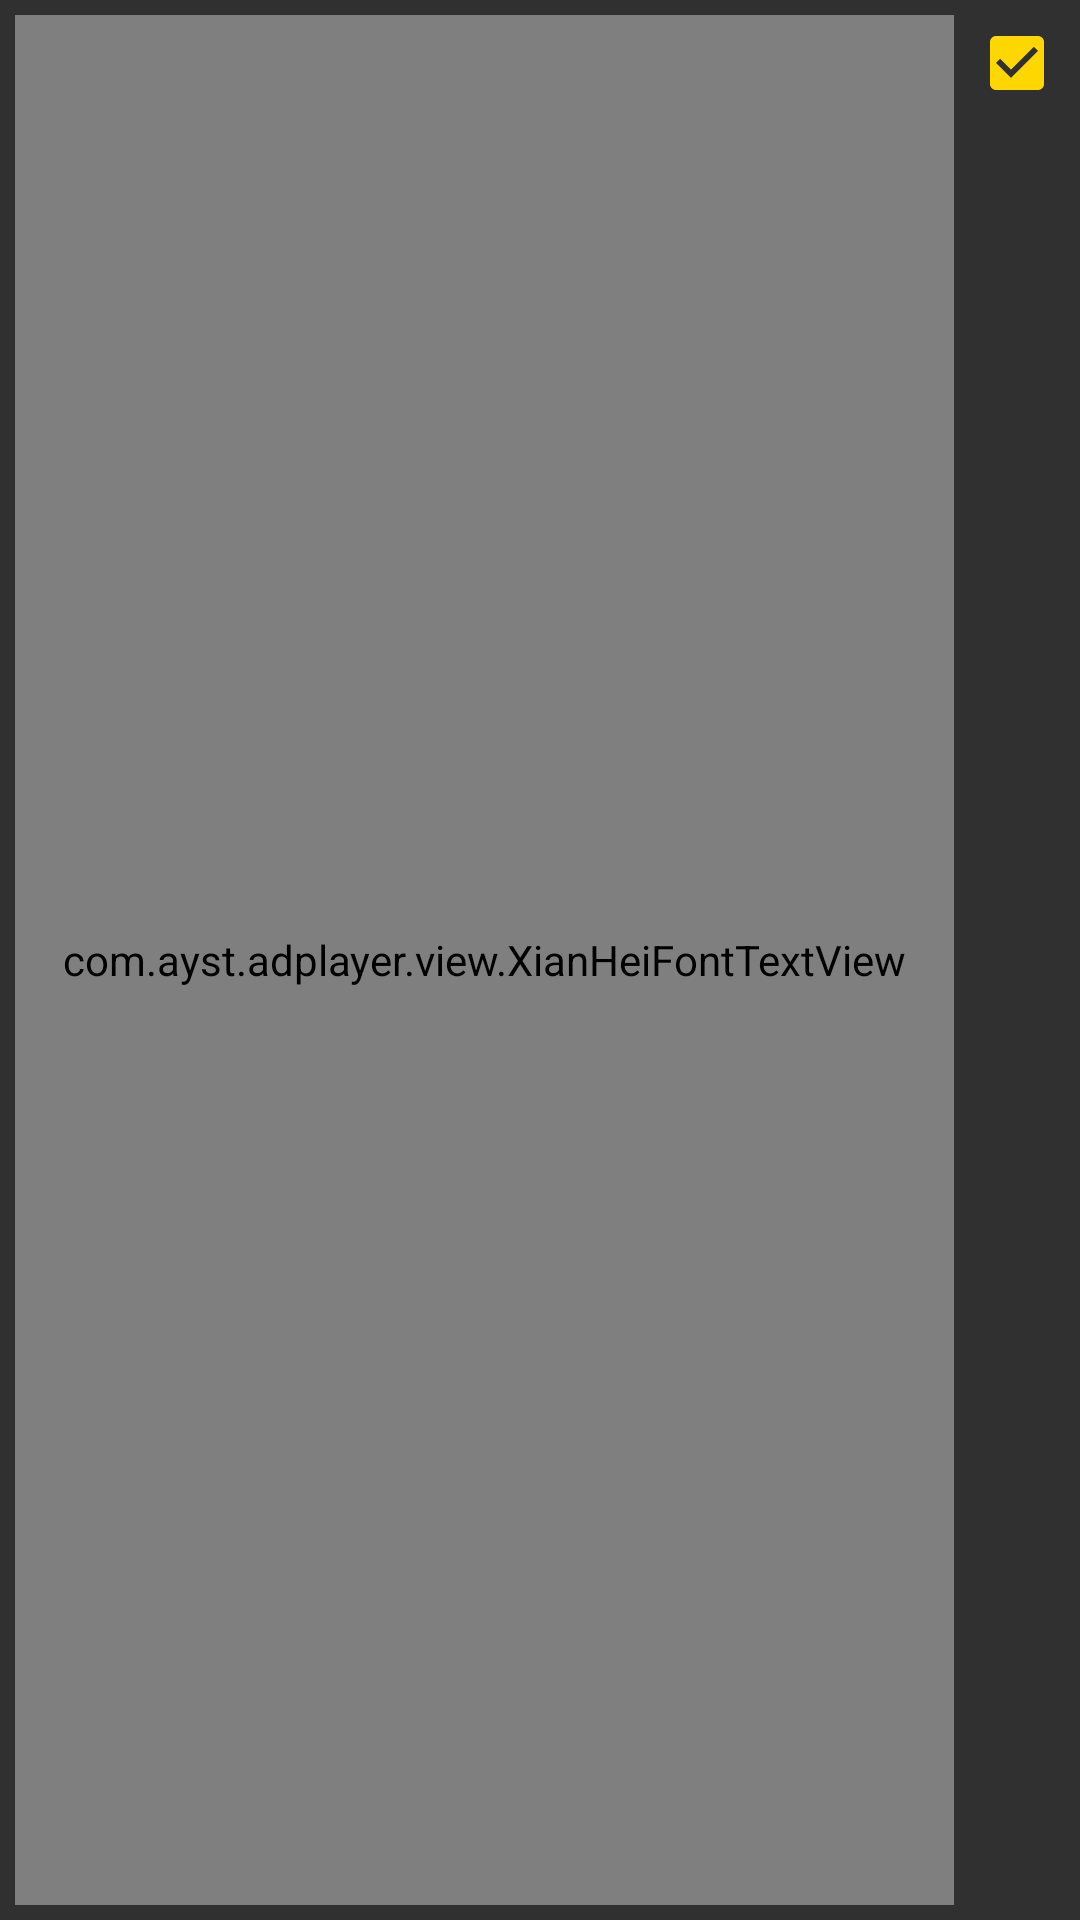

Here is an Android app screen rendered from its layout file. Give the layout XML and the strings, colors and styles it references.
<!-- AndroidManifest.xml: application theme AppTheme -->
<!-- res/layout/playlist_item_header.xml -->
<?xml version="1.0" encoding="utf-8"?>
<LinearLayout xmlns:android="http://schemas.android.com/apk/res/android"
    android:layout_width="match_parent"
    android:layout_height="wrap_content"
    android:orientation="horizontal"
    android:padding="5dp">

    <com.ayst.adplayer.view.XianHeiFontTextView
        android:id="@+id/tv_title"
        android:layout_width="0dp"
        android:layout_height="match_parent"
        android:layout_weight="1"
        android:padding="5dp"
        android:background="@drawable/bg_common_selector"
        android:clickable="true"
        android:focusable="true"
        android:gravity="center_vertical"
        android:text="@string/playlist"
        android:textColor="@drawable/action_text_color_selector"
        android:textSize="@dimen/font_normal" />

    <CheckBox
        android:id="@+id/checkbox"
        android:layout_width="wrap_content"
        android:layout_height="wrap_content"
        android:layout_marginStart="5dp"
        android:background="@drawable/bg_circle_selector"
        android:checked="true"
        android:focusable="true" />

</LinearLayout>
<!-- resources referenced by this layout -->
<resources>
  <dimen name="font_normal">20sp</dimen>
  <!-- drawable action_text_color_selector (drawable) -->
  <?xml version="1.0" encoding="utf-8"?>
  <selector xmlns:android="http://schemas.android.com/apk/res/android">
      <item android:state_pressed="true" android:color="@color/colorAccent"/>
      <item android:state_selected="true" android:color="@color/colorAccent"/>
      <item android:state_focused="true" android:color="@color/colorAccent"/>
      <item android:color="@color/white_50"/>
  </selector>
  <!-- drawable bg_circle_selector (drawable) -->
  <?xml version="1.0" encoding="utf-8"?>
  <selector xmlns:android="http://schemas.android.com/apk/res/android">
      <item android:state_pressed="true" android:drawable="@drawable/bg_circle_pressed"/>
      <item android:state_selected="true" android:drawable="@drawable/bg_circle_selected"/>
      <item android:drawable="@drawable/bg_circle_normal"/>
  </selector>
  <!-- drawable bg_common_selector (drawable) -->
  <?xml version="1.0" encoding="utf-8"?>
  <selector xmlns:android="http://schemas.android.com/apk/res/android">
      <item android:state_pressed="true" android:drawable="@drawable/bg_common_pressed"/>
      <item android:state_selected="true" android:drawable="@drawable/bg_common_selected"/>
      <item android:drawable="@drawable/bg_common_normal"/>
  </selector>
  <string name="playlist">Playlist</string>
  <style name="AppTheme" parent="Theme.AppCompat.NoActionBar">
          
          <item name="colorPrimary">@color/colorPrimary</item>
          <item name="colorPrimaryDark">@color/colorPrimaryDark</item>
          <item name="colorAccent">@color/colorAccent</item>
          <item name="android:windowActionBar">false</item>
          <item name="android:windowNoTitle">true</item>
          <item name="android:windowFullscreen">true</item>
      </style>
  <color name="colorAccent">#ffd700</color>
  <color name="white_50">#80ffffff</color>
  <!-- drawable bg_circle_pressed (drawable) -->
  <?xml version="1.0" encoding="utf-8"?>
  <shape xmlns:android="http://schemas.android.com/apk/res/android"
      android:shape="oval">
  
      <stroke android:width="1px" android:color="@color/blue"/>
  
      <solid android:color="@color/blue"/>
  
  </shape>
  <!-- drawable bg_circle_selected (drawable) -->
  <?xml version="1.0" encoding="utf-8"?>
  <shape xmlns:android="http://schemas.android.com/apk/res/android"
      android:shape="oval">
  
      <stroke android:width="1px" android:color="@color/blue_30"/>
  
      <solid android:color="@color/blue_30"/>
  
  </shape>
  <!-- drawable bg_circle_normal (drawable) -->
  <?xml version="1.0" encoding="utf-8"?>
  <shape xmlns:android="http://schemas.android.com/apk/res/android"
      android:shape="oval">
  
      <stroke android:width="1px" android:color="@android:color/transparent"/>
  
      <solid android:color="@android:color/transparent"/>
  
  </shape>
  <!-- drawable bg_common_pressed (drawable) -->
  <?xml version="1.0" encoding="utf-8"?>
  <shape xmlns:android="http://schemas.android.com/apk/res/android"
      android:shape="rectangle">
  
      <stroke android:width="1px" android:color="@color/blue"/>
  
      <solid android:color="@color/blue"/>
  
      <corners android:radius="5dp"/>
  
  </shape>
  <color name="colorPrimary">#396490</color>
  <color name="colorPrimaryDark">#102026</color>
  <color name="blue">#396490</color>
  <color name="blue_30">#4d396490</color>
</resources>
